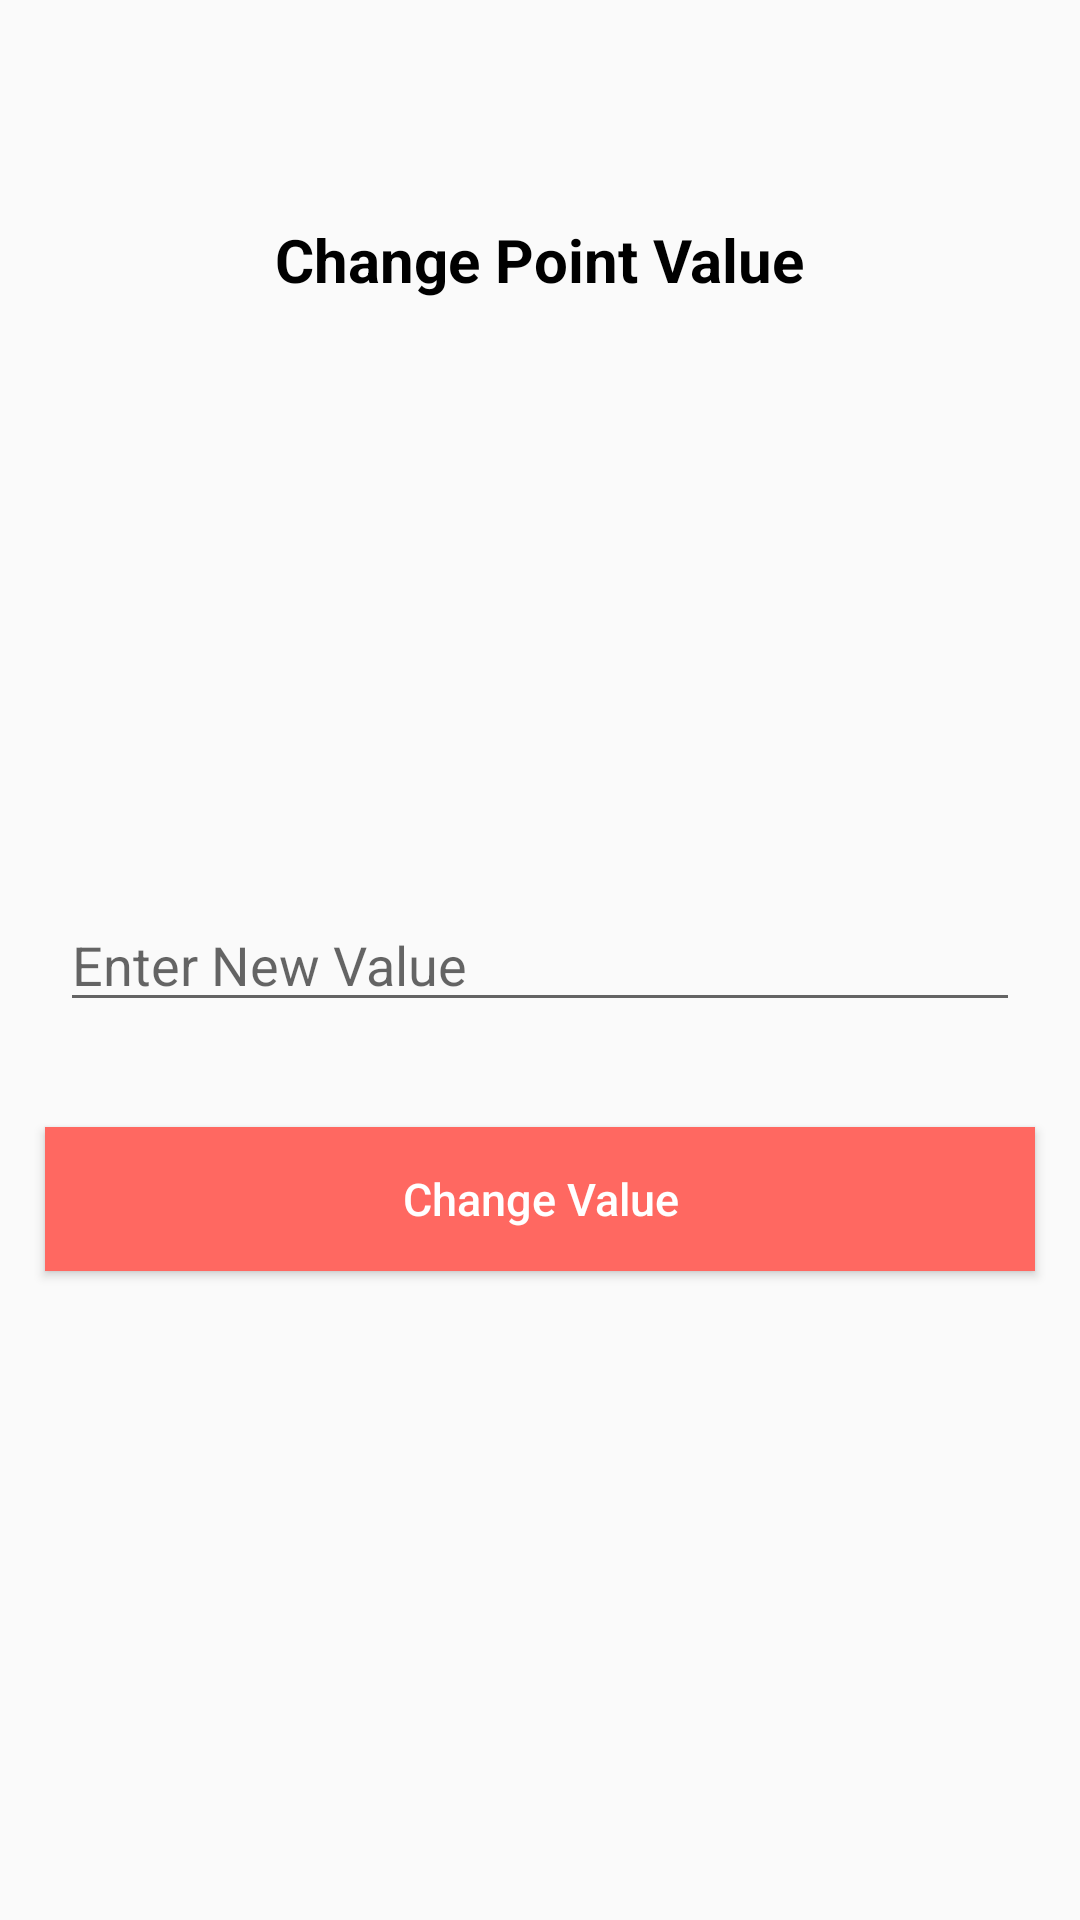

Here is an Android app screen rendered from its layout file. Give the layout XML and the strings, colors and styles it references.
<!-- AndroidManifest.xml: application theme AppTheme -->
<!-- res/layout/activity_change_point_valuve.xml -->
<?xml version="1.0" encoding="utf-8"?>
<RelativeLayout xmlns:android="http://schemas.android.com/apk/res/android"
    xmlns:tools="http://schemas.android.com/tools"
    android:layout_width="match_parent"
    android:layout_height="match_parent"
    tools:context="com.example.kalana.theapp1.ChangePointValuve">

    <LinearLayout
        android:layout_width="fill_parent"
        android:layout_height="wrap_content"
        android:gravity="center"
        android:orientation="vertical"
        android:layout_centerVertical="true"
        android:layout_alignParentLeft="true"
        android:layout_alignParentStart="true"
        android:id="@+id/linearLayout">

        <EditText
            android:id="@+id/etNewValue"
            android:layout_width="match_parent"
            android:layout_height="wrap_content"
            android:layout_margin="20dp"
            android:ems="10"
            android:hint="Enter New Value"
            android:inputType="phone" />

    </LinearLayout>

    <TextView
        android:id="@+id/textView"
        android:layout_width="wrap_content"
        android:layout_height="wrap_content"
        android:layout_alignParentTop="true"
        android:layout_centerHorizontal="true"
        android:layout_marginTop="73dp"
        android:textColor="@color/black"
        android:textStyle="bold"
        android:text="Change Point Value"
        android:textSize="20dp" />

    <Button
        android:id="@+id/btnChangeValue"
        android:layout_width="fill_parent"
        android:layout_height="wrap_content"
        android:layout_marginTop="54dp"
        android:background="@color/btn_logut_bg"
        android:text="Change Value"
        android:textAllCaps="false"
        android:textColor="@color/white"
        android:layout_margin="15dp"
        android:textSize="15dp"
        android:layout_below="@+id/linearLayout"
        android:layout_alignParentLeft="true"
        android:layout_alignParentStart="true" />
</RelativeLayout>
<!-- resources referenced by this layout -->
<resources>
  <color name="black">#000000</color>
  <color name="btn_logut_bg">#ff6861</color>
  <color name="white">#ffffff</color>
  <style name="AppTheme" parent="Theme.AppCompat.Light.DarkActionBar">
          
          <item name="colorPrimary">@color/colorPrimary</item>
          <item name="colorPrimaryDark">@color/colorPrimaryDark</item>
          <item name="colorAccent">@color/colorAccent</item>
      </style>
  <color name="colorPrimary">#3F51B5</color>
  <color name="colorPrimaryDark">#303F9F</color>
  <color name="colorAccent">#FF4081</color>
</resources>
